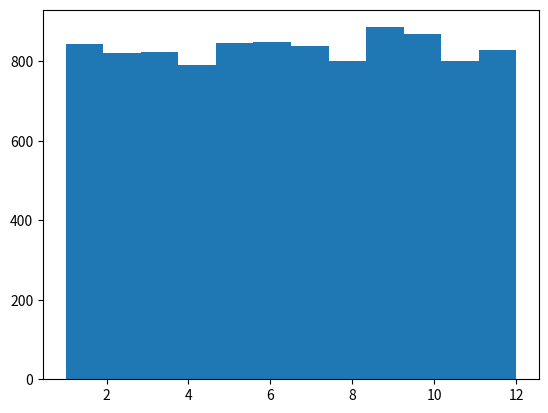

Generate this figure with matplotlib:
from random import*
import matplotlib.pyplot as plt
import numpy as np

class Die(object):
    def __init__(self, sides = 6):
        self.sides = sides
        
    def roll(self):
        return randint(1, self.sides)
    
    def drawDie(self):
        pass

if __name__ == "__main__":      
    #Tests the die class.
    d = Die(12);
    sample=[ ]
    for i in range(10000):
        sample.append(d.roll())
    
    #Graph in progress.
    plt.hist(sample,bins=12)
    plt.show()
    